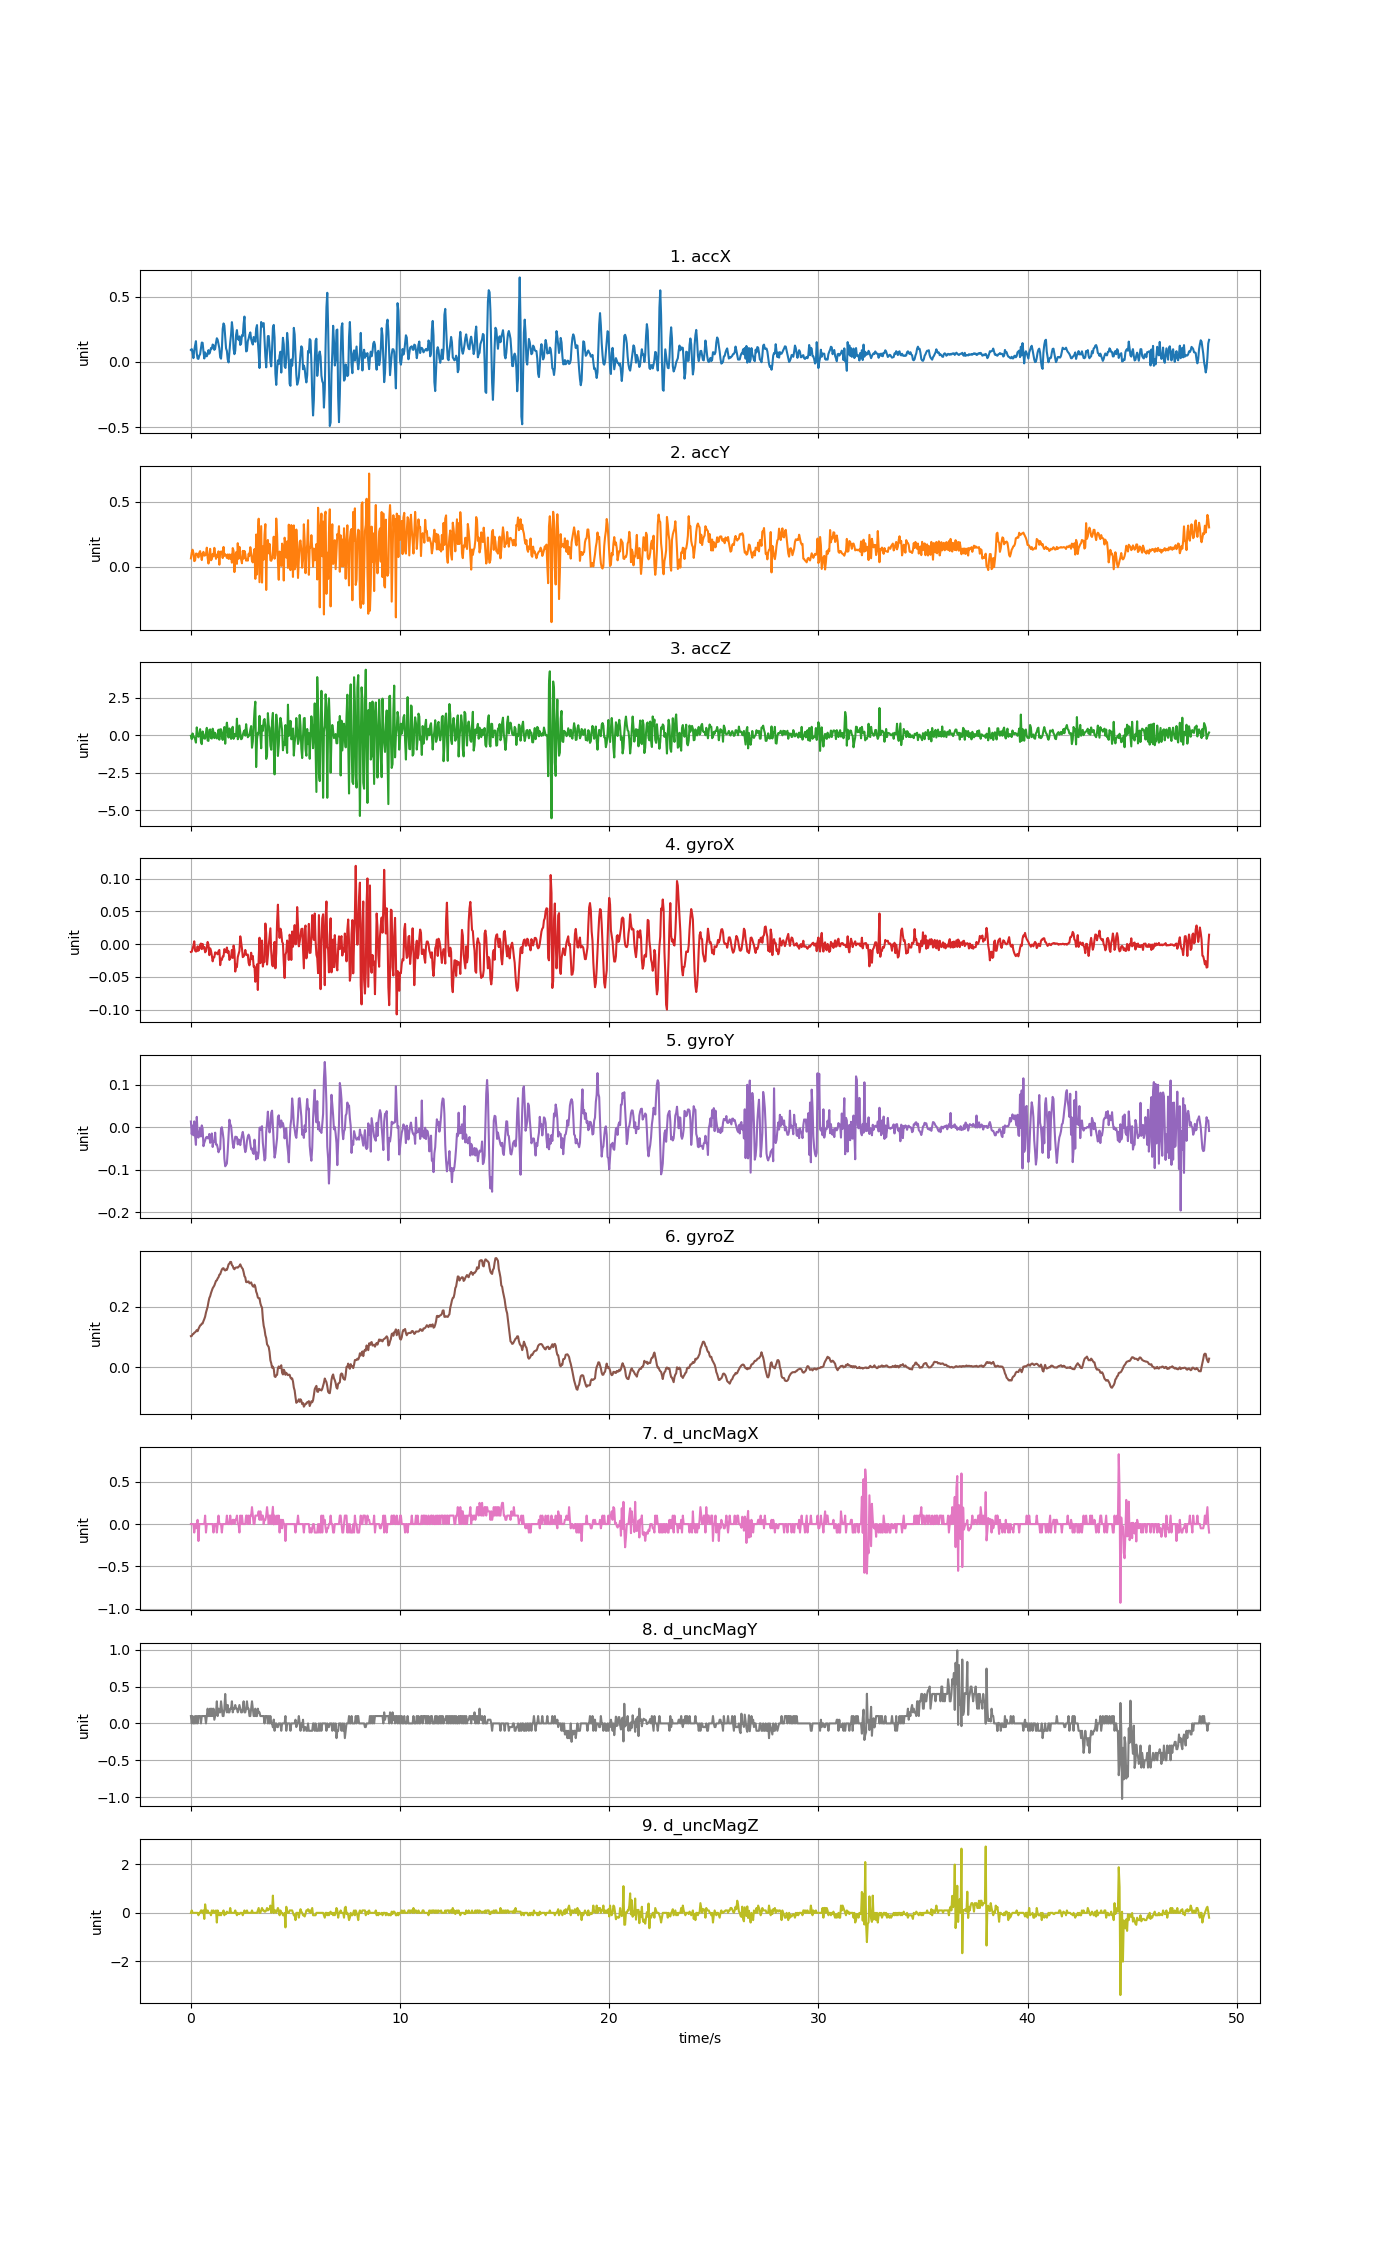

The table this chart was drawn from, first rows:
accX, accY, accZ, gyroX, gyroY, gyroZ, d_uncMagX, d_uncMagY, d_uncMagZ
0.09134, 0.06309, -0.04214, -0.01197, 0.01316, 0.1026, 0.0, 0.1, 0.0
0.09816, 0.1064, -0.2672, -0.01167, -0.01677, 0.1032, 0.0, 0.0, 0.1
0.07021, 0.1299, 0.1135, -0.007086, 0.00369, 0.109, 0.0, 0.1, 0.0
0.02861, 0.1046, -0.08045, -0.002505, -0.01922, 0.1099, 0.0, 0.0, 0.0
0.08775, 0.0419, -0.1391, 0.004215, 0.01346, 0.1139, -0.1, 0.0, 0.0
0.1262, 0.04669, -0.2648, -0.01014, -0.02105, 0.1154, 0.0, 0.1, 0.0
0.1586, 0.09948, -0.4946, -0.01136, -0.04182, 0.1184, -0.05, 0.0, 0.0
0.06416, 0.0996, 0.5169, -0.01075, 0.02415, 0.1227, 0.0, 0.1, 0.0
0.02598, 0.09182, 0.01412, -0.003421, -0.01372, 0.119, 0.05, 0.0, 0.0
0.02274, 0.06991, -0.1032, -0.01014, -0.02472, 0.1264, -0.2, 0.1, -0.1
0.04776, 0.1067, 0.02969, -0.007697, -0.01616, 0.1319, 0.0, 0.1, 0.0
0.0589, 0.1191, 0.4008, -0.0009774, -0.001503, 0.138, 0.0, 0.1, 0.0
0.1045, 0.089, -0.4444, 0.0008552, -0.02197, 0.1395, 0.0, 0.0, 0.1
0.1482, 0.0498, -0.5976, -0.007697, 0.003995, 0.1441, 0.0, 0.1, 0.1
0.1458, 0.0978, 0.2452, 0.0002443, -0.003335, 0.1447, 0.0, 0.1, 0.0
0.08009, 0.1134, 0.03208, -0.006475, -0.04487, 0.1526, 0.0, 0.1, 0.1
0.0261, 0.0838, -0.2229, -0.004643, -0.03693, 0.1594, 0.0, 0.1, -0.25
0.0729, 0.08607, -0.2289, -0.01258, -0.03144, 0.1673, 0.1, 0.1, 0.35
0.05291, 0.09481, 0.159, -0.01075, -0.02472, 0.1807, -0.1, 0.0, 0.1
0.04262, 0.1456, 0.4882, -0.004032, -0.02288, 0.1899, 0.0, 0.1, 0.0
0.06021, 0.06644, -0.357, 0.003299, -0.02624, 0.2003, 0.0, 0.2, 0.1
0.09014, 0.02304, -0.3797, -0.0009774, -0.02624, 0.2162, 0.0, 0.1, 0.0
0.06285, 0.08452, 0.3493, -0.01686, -0.01616, 0.229, 0.0, 0.1, 0.0
0.07925, 0.1367, 0.3816, -0.006475, -0.03693, 0.2351, 0.0, 0.2, 0.0
0.1062, 0.04812, -0.1942, -0.01014, -0.02899, 0.2455, 0.0, 0.1, -0.1
0.1015, 0.05686, -0.2253, -0.01747, -0.01494, 0.2534, 0.0, 0.2, 0.1
0.1328, 0.09768, 0.4301, -0.02633, -0.04671, 0.2614, 0.0, 0.1, 0.0
0.1274, 0.07895, 0.2146, -0.02053, -0.03449, 0.266, -0.1, 0.2, 0.1
0.09206, 0.1444, -0.1978, -0.01991, -0.0351, 0.2705, 0.0, 0.05, 0.0
0.1025, 0.09625, 0.1566, -0.01258, -0.01311, 0.2785, 0.0, 0.1, 0.0
0.1472, 0.05908, -0.1289, -0.01411, -0.04121, 0.2861, 0.0, 0.15, 0.1
0.181, 0.09182, -0.2229, -0.01319, -0.0406, 0.2876, -0.1, 0.3, -0.4
0.1688, 0.07362, 0.02131, -0.01564, -0.04854, 0.2944, 0.0, 0.1, 0.1
0.1371, 0.1173, 0.3619, -0.01075, -0.05923, 0.298, 0.1, 0.2, 0.0
0.1041, 0.01425, -0.3007, -0.008919, -0.05343, 0.3066, 0.0, 0.15, -0.1
0.03543, 0.1092, 0.39, -0.03213, -0.05159, 0.3078, 0.0, 0.15, 0.0
0.02454, 0.1159, 0.39, -0.02236, -0.003335, 0.3164, 0.0, 0.3, -0.1
0.09625, 0.1146, -0.1038, -0.02419, -0.000281, 0.3237, -0.1, 0.2, 0.0
0.2526, 0.0653, -0.3193, -0.019, -0.0125, 0.3274, 0.0, 0.1, 0.0
0.2946, 0.1514, 0.2045, -0.01869, -0.02838, 0.328, 0.0, 0.1, 0.1
0.2788, 0.08176, 0.5408, -0.007697, -0.0742, 0.3225, 0.0, 0.2, -0.1
0.1909, 0.09457, -0.5695, -0.009835, -0.09222, 0.3203, 0.0, 0.4, 0.0
0.1035, 0.08888, 0.3266, -0.01258, -0.08916, 0.3243, 0.0, 0.2, -0.05
0.0838, 0.06608, 0.8305, -0.005253, -0.0858, 0.3225, 0.1, 0.15, 0.05
0.01844, 0.09337, 0.3469, -0.01319, -0.05709, 0.3304, 0.0, 0.25, 0.0
-0.00419, 0.0589, -0.1595, -0.01075, -0.02044, 0.3408, 0.0, 0.15, 0.0
0.07266, 0.09343, 0.4469, -0.02419, 0.01743, 0.3432, 0.0, 0.15, 0.0
0.1514, 0.06045, 0.2811, -0.02236, 0.007049, 0.3487, 0.1, 0.2, 0.2
0.2096, 0.09194, -0.2468, -0.0193, 0.002773, 0.3487, 0.0, 0.2, 0.0
0.3044, 0.02981, 0.4056, -0.008919, -0.018, 0.3383, 0.0, 0.3, 0.0
0.2449, 0.1426, 0.5576, -0.02114, -0.03877, 0.3353, 0.05, 0.15, 0.0
0.1003, 0.1214, -0.2444, -0.002199, -0.04915, 0.3274, 0.05, 0.2, 0.0
0.05902, -0.04298, 0.07757, -0.00953, -0.03571, 0.3243, 0.0, 0.2, 0.0
0.08499, 0.07338, -0.08763, -0.04191, -0.02258, 0.3289, 0.05, 0.25, 0.1
0.2073, 0.1104, -0.05052, -0.03152, -0.02288, 0.3304, 0.05, 0.2, 0.0
0.2434, 0.02071, 1.096, -0.03519, -0.0238, 0.3304, 0.1, 0.2, -0.1
0.1787, 0.1802, -0.2732, -0.01991, -0.0406, 0.3298, 0.0, 0.15, 0.0
0.1692, 0.05997, -0.1511, -0.01503, -0.02899, 0.3328, 0.0, 0.2, -0.05
0.1952, 0.1522, 0.6414, -0.01045, -0.03327, 0.3356, -0.1, 0.25, -0.05
0.1298, 0.07386, 0.1877, 0.01185, -0.04243, 0.3408, 0.1, 0.2, 0.0
... 1,158 more rows
